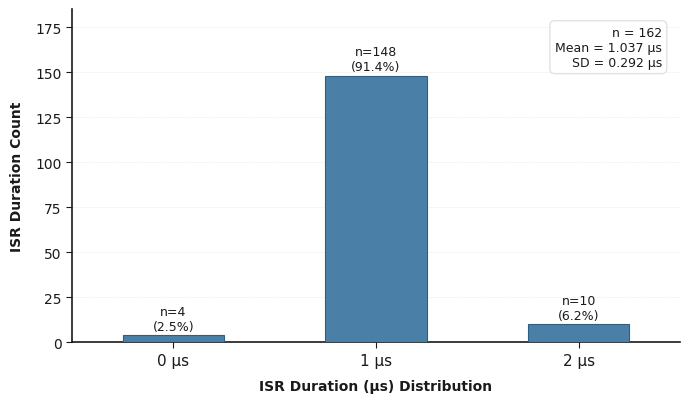

The script that saved this image:
import matplotlib.pyplot as plt
import matplotlib.font_manager as fm
import numpy as np

# ── Theme definitions ──────────────────────────────────────────────
THEMES = {
    "publication": dict(bg="#ffffff", fg="#1a1a1a", bar="#4a7fa8", grid="#dddddd"),
}

# ── Data ──────────────────────────────────────────────────────────
# Timestamp pairs (t1, t2); difference = t2 - t1
pairs = [
    (62977383,62977384),(63134937,63134938),(63258258,63258259),(63403184,63403185),
    (63562571,63562572),(63634657,63634658),(63724638,63724639),(63881978,63881979),
    (63954055,63954057),(64039610,64039611),(64179532,64179533),(64251616,64251617),
    (64448581,64448583),(64520669,64520670),(64600969,64600971),(64733740,64733742),
    (64805905,64805906),(65138034,65138035),(65306621,65306622),(65470547,65470548),
    (65857893,65857893),(65942430,65942431),(66093413,66093414),(66240000,66240001),
    (66465856,66465857),(66555037,66555038),(66715206,66715207),(66872751,66872752),
    (67105039,67105040),(67321325,67321326),(67393408,67393409),(67473391,67473392),
    (67717784,67717785),(67817999,67818000),(68053931,68053932),(68149437,68149439),
    (68389280,68389281),(68862359,68862360),(69203989,69203990),(69211137,69211138),
    (69374755,69374756),(69446813,69446814),(69665284,69665285),(69762538,69762539),
    (69929059,69929060),(70001133,70001134),(70085601,70085602),(70230893,70230894),
    (70374740,70374741),(70606822,70606823),(70749509,70749510),(70821589,70821590),
    (70904286,70904288),(71095113,71095114),(71167203,71167204),(71267136,71267137),
    (71511571,71511572),(71601561,71601562),(71775473,71775474),(71847556,71847557),
    (71939373,71939374),(72096760,72096761),(72168846,72168847),(72268823,72268824),
    (72430801,72430801),(72502878,72502879),(72572786,72572787),(72791205,72791206),
    (72889321,72889322),(73141897,73141898),(73237331,73237332),(73487013,73487014),
    (73578090,73578091),(73905800,73905801),(74141701,74141702),(74242252,74242253),
    (74246336,74246337),(74423891,74423892),(74591108,74591109),(74840748,74840749),
    (74951926,74951928),(75215858,75215859),(75312012,75312013),(75494080,75494081),
    (75680922,75680923),(75947471,75947472),(76041769,76041771),(76282692,76282693),
    (76368601,76368602),(76620165,76620166),(76731355,76731356),(76991338,76991339),
    (77099547,77099548),(77361581,77361582),(77462441,77462442),(77663629,77663630),
    (77735771,77735772),(77849666,77849667),(78113994,78113995),(78215545,78215546),
    (78217588,78217589),(78403369,78403370),(78475515,78475516),(78584807,78584808),
    (78770808,78770809),(78842914,78842915),(78949334,78949335),(79212310,79212311),
    (79329952,79329953),(79574737,79574738),(79697054,79697055),(79892901,79892902),
    (79965063,79965064),(80093836,80093837),(80349895,80349896),(80459129,80459130),
    (80657558,80657559),(80842652,80842653),(81021899,81021900),(81208769,81208770),
    (81461914,81461915),(81578579,81578580),(81769259,81769260),(81958091,81958092),
    (82219965,82219966),(82329189,82329190),(82524575,82524576),(82706706,82706707),
    (82708748,82708749),(82901553,82901554),(82973678,82973679),(83081948,83081949),
    (83318224,83318225),(83442437,83442438),(83628319,83628320),(83793849,83793850),
    (83979964,83979965),(84153897,84153898),(84408067,84408068),(84539729,84539730),
    (84728368,84728369),(84800471,84800473),(84929204,84929205),(85085834,85085835),
    (85157952,85157953),(85290418,85290419),(85556027,85556028),(85656812,85656813),
    (85836829,85836830),(85908935,85908936),(86026474,86026475),(86211187,86211188),
    (86283287,86283288),(86400769,86400770),(86667397,86667398),(86775312,86775312),
    (87024756,87024758),(87150103,87150103),(87346383,87346384),(87517245,87517246),
    (87519287,87519288),(88278588,88278589),
]

diffs = [t2 - t1 for t1, t2 in pairs]
n = len(diffs)

# Count each value
counts = {0: diffs.count(0), 1: diffs.count(1), 2: diffs.count(2)}
pct    = {k: v / n * 100 for k, v in counts.items()}

print(f"n = {n}")
for k, v in counts.items():
    print(f"  diff={k}: {v} events ({pct[k]:.1f}%)")

# ── Plot ───────────────────────────────────────────────────────────
theme = THEMES["publication"]

plt.rcParams["font.family"] = "DejaVu Sans"

fig, ax = plt.subplots(figsize=(7, 4.5))
fig.patch.set_facecolor(theme["bg"])
ax.set_facecolor(theme["bg"])

x      = np.array([0, 1, 2])
values = np.array([counts[0], counts[1], counts[2]])

bars = ax.bar(x, values,
              width=0.5,
              color=theme["bar"],
              edgecolor="#2e5f82",
              linewidth=0.8,
              zorder=3)

# Annotate each bar with count and percentage
for bar, val, pv in zip(bars, values, [pct[0], pct[1], pct[2]]):
    ax.text(bar.get_x() + bar.get_width() / 2,
            bar.get_height() + 1.5,
            f"n={val}\n({pv:.1f}%)",
            ha="center", va="bottom",
            fontsize=9, color=theme["fg"])

# Stats annotation
mean_diff = np.mean(diffs)
std_diff  = np.std(diffs)
stats_text = (f"n = {n}\n"
              f"Mean = {mean_diff:.3f} µs\n"
              f"SD = {std_diff:.3f} µs")
ax.text(0.97, 0.95, stats_text,
        transform=ax.transAxes,
        ha="right", va="top", fontsize=9,
        color=theme["fg"],
        bbox=dict(boxstyle="round,pad=0.4",
                  facecolor=theme["bg"],
                  edgecolor=theme["grid"],
                  alpha=0.85))

# Axes formatting
ax.set_xticks([0, 1, 2])
ax.set_xticklabels(["0 µs", "1 µs", "2 µs"], fontsize=11)
ax.set_xlabel("ISR Duration (µs) Distribution", color=theme["fg"],
              labelpad=8, fontweight="bold")
ax.set_ylabel("ISR Duration Count", color=theme["fg"],
              labelpad=8, fontweight="bold")
# ax.set_title("ISR Execution Timestamp Difference Distribution",
#              color=theme["fg"], fontsize=13, pad=12, fontweight="bold")
ax.set_title("",
             color=theme["fg"], fontsize=13, pad=12, fontweight="bold")

ax.set_xlim(-0.5, 2.5)
ax.set_ylim(0, max(values) * 1.25)

ax.yaxis.grid(True, color=theme["grid"], linewidth=0.5, linestyle=":", zorder=0)
ax.set_axisbelow(True)
ax.tick_params(colors=theme["fg"], length=4)

# Publication spines
ax.spines["top"].set_visible(False)
ax.spines["right"].set_visible(False)
ax.spines["left"].set_linewidth(1.2)
ax.spines["bottom"].set_linewidth(1.2)
for spine in ["left", "bottom"]:
    ax.spines[spine].set_edgecolor("#1a1a1a")

# fig_label = "Figure 12. Event ISR execution time for operant events (n=163)."
fig_label = ""
fig.text(0.5, 0.01, fig_label, ha="center", fontsize=8,
         color=theme["fg"], style="italic", wrap=True,
         transform=fig.transFigure)

plt.tight_layout(rect=[0, 0.08, 1, 1])
plt.savefig("isr_timestamp_diff.png", dpi=180,
            bbox_inches="tight", facecolor=theme["bg"])
print("\nSaved → isr_timestamp_diff.png")
plt.show()
